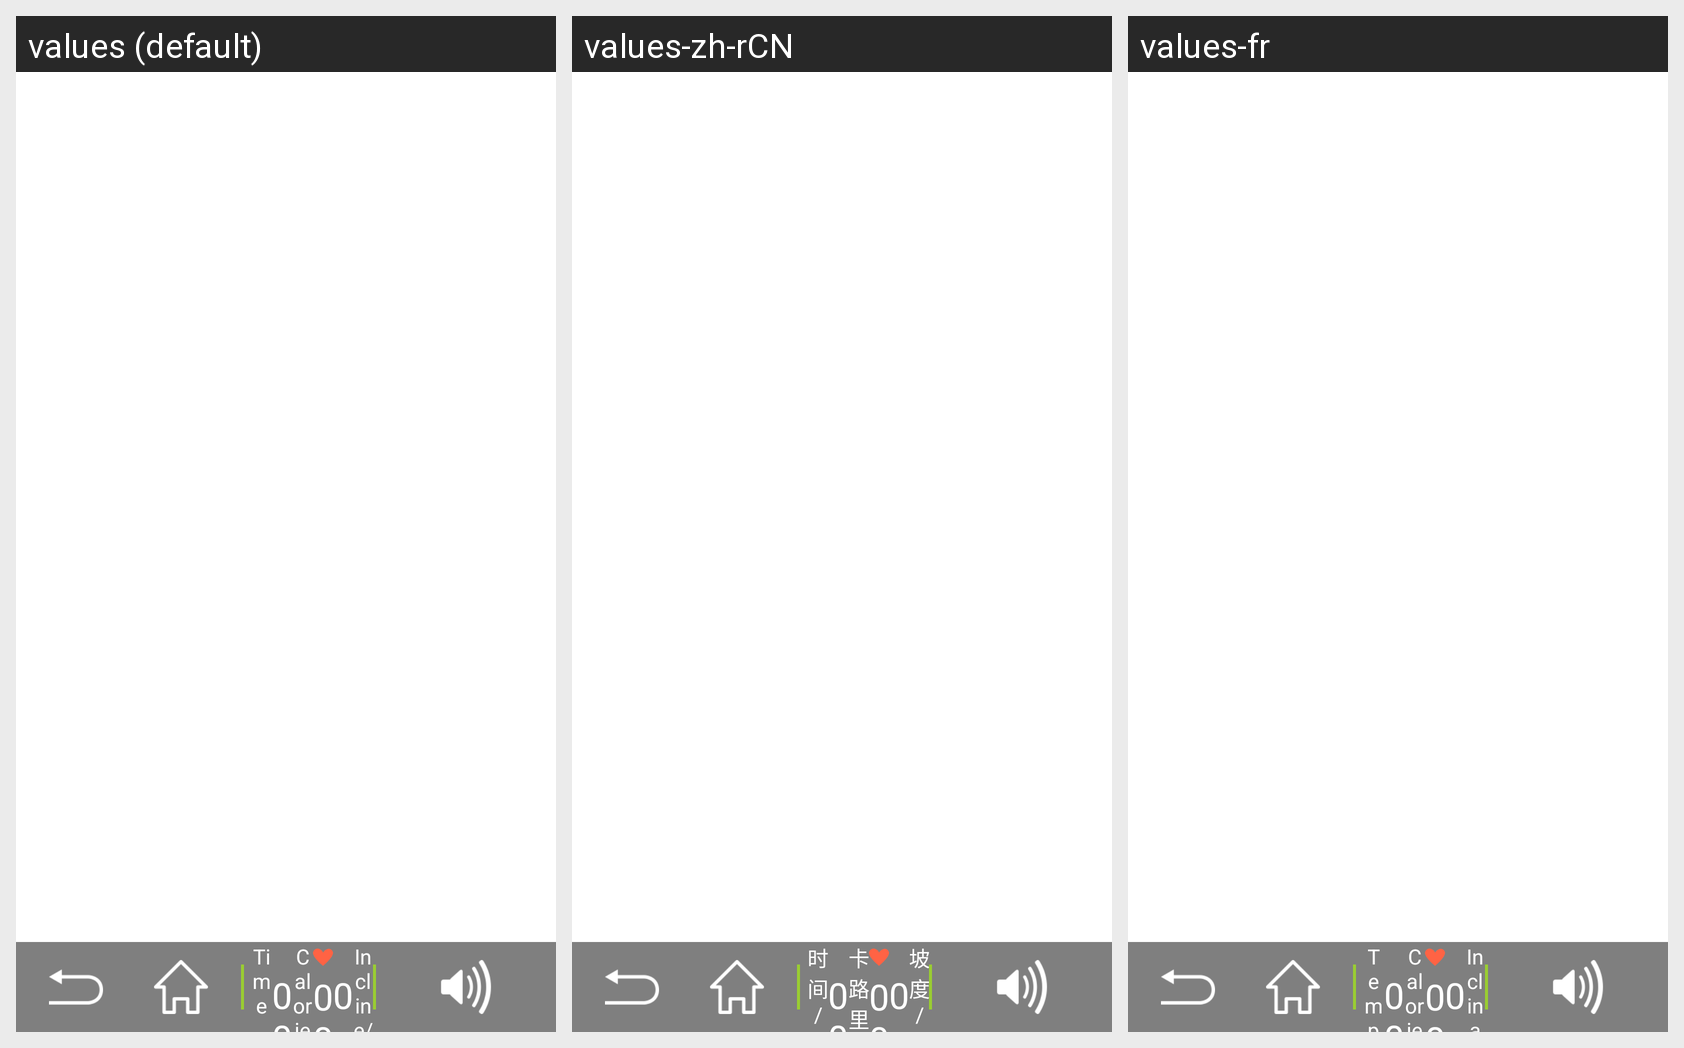

For this localized Android screen grid, give each drawn string resource with its value in every locale shown.
Android screen res/layout/server_windows.xml rendered under 3 locales, left to right: values (default), values-zh-rCN, values-fr. Device: Nexus 5 (rendered at 1080×1920; each locale shown at half size, 540×960, under a caption strip naming it); theme AppTheme.
Strings drawn on this screen, with the default value and each locale's value (text and hints the layout hard-codes, and strings that could not be matched under every locale, appear in the picture but are not listed):

server_time
  values: Time
  values-zh-rCN: 时间/min
  values-fr: Temps

server_calories
  values: Calorie/cal
  values-zh-rCN: 卡路里/cal
  values-fr: Calorie/cal

server_slope
  values: Incline/%
  values-zh-rCN: 坡度/坡
  values-fr: Inclinaison/%
